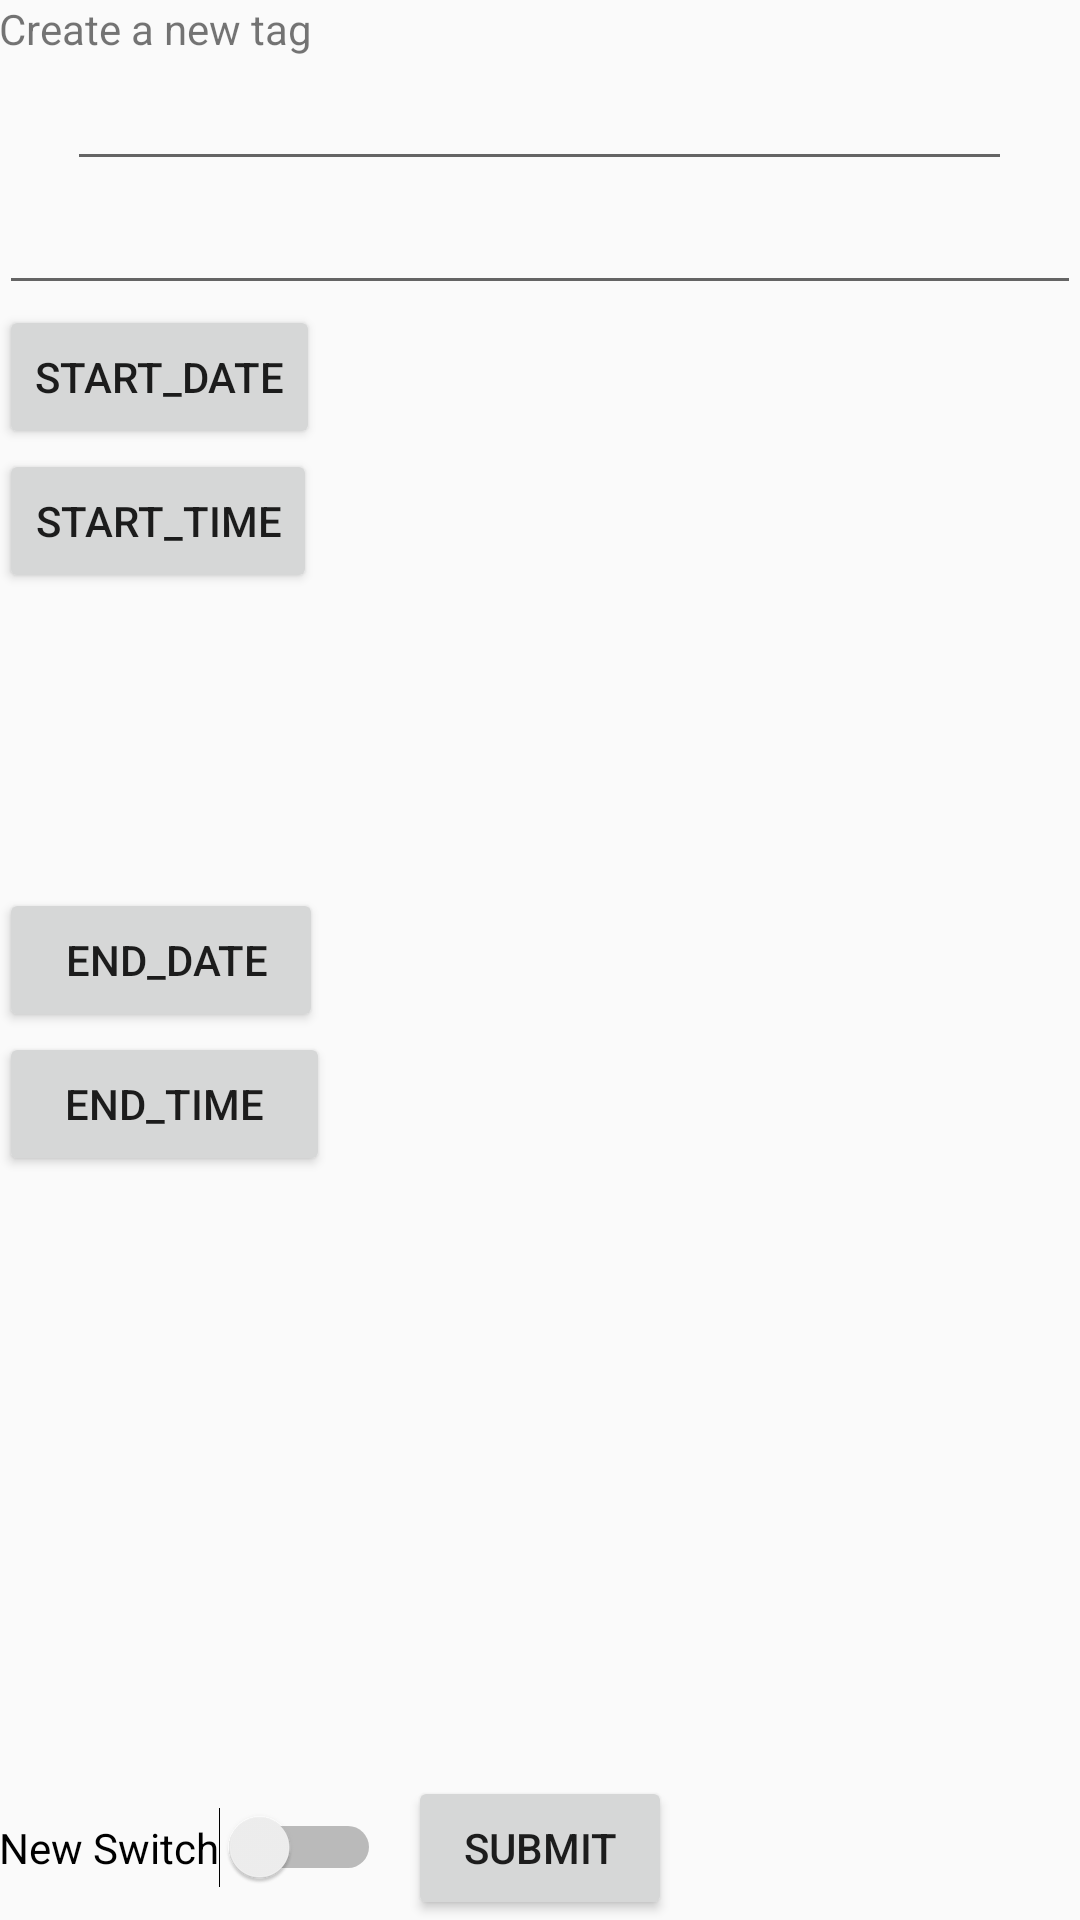

Produce the Android XML layout that renders to this screen, including the resource entries it uses.
<!-- AndroidManifest.xml: application theme AppTheme -->
<!-- res/layout/activity_tag_creation_screen.xml -->
<RelativeLayout xmlns:android="http://schemas.android.com/apk/res/android"
    xmlns:tools="http://schemas.android.com/tools" android:layout_width="match_parent"
    android:layout_height="match_parent" android:paddingLeft="@dimen/activity_horizontal_margin"
    android:paddingRight="@dimen/activity_horizontal_margin"
    android:paddingTop="@dimen/activity_vertical_margin"
    android:paddingBottom="@dimen/activity_vertical_margin"
    tools:context="com.example.prabhendu.connectme.TagCreationScreen"
    android:id="@+id/frameLayout">

    <TextView
        android:id="@+id/header"
        android:text="Create a new tag"
        android:layout_width="wrap_content"
        android:layout_height="wrap_content" />

    <EditText
        android:id="@+id/tagName"
        android:layout_width="wrap_content"
        android:layout_height="wrap_content"
        android:ems="15"
        android:inputType="text"
        android:layout_below="@+id/header"
        android:layout_centerHorizontal="true"/>

    <EditText
        android:layout_width="wrap_content"
        android:layout_height="wrap_content"
        android:inputType="textMultiLine"
        android:ems="20"
        android:id="@+id/tagDescription"
        android:layout_below="@+id/tagName"
        android:layout_centerHorizontal="true" />

    <Button
        android:id="@+id/startDate"
        android:layout_width="wrap_content"
        android:layout_height="wrap_content"
        android:text="start_date"
        android:layout_below="@id/tagDescription"
        android:onClick="showDatePickerDialog" />

    <TextView
        android:id="@+id/startDateValue"
        android:layout_width="wrap_content"
        android:layout_height="wrap_content"
        android:inputType="date"
        android:ems="10"
        android:textSize="@dimen/abc_text_size_display_1_material"
        android:layout_alignBottom="@+id/startDate"
        android:layout_alignLeft="@+id/startTimeValue"
        android:layout_alignStart="@+id/startTimeValue"
        android:layout_alignRight="@+id/startTimeValue"
        android:layout_alignEnd="@+id/startTimeValue" />

    <Button
        android:id="@+id/startTime"
        android:layout_width="wrap_content"
        android:layout_height="wrap_content"
        android:text="start_time"
        android:layout_below="@id/startDate"
        android:onClick="showTimePickerDialog" />

    <TextView
        android:id="@+id/startTimeValue"
        android:layout_width="wrap_content"
        android:layout_height="wrap_content"
        android:inputType="time"
        android:ems="5"
        android:textSize="@dimen/abc_text_size_display_1_material"
        android:layout_below="@+id/startDate"
        android:layout_alignRight="@+id/tagName"
        android:layout_alignEnd="@+id/tagName" />

    <Button
        android:id="@+id/endDate"
        android:layout_width="wrap_content"
        android:layout_height="wrap_content"
        android:text="   end_date  "
        android:onClick="endDatePickerDialog1"
        android:layout_centerVertical="true"
        android:layout_alignParentLeft="true"
        android:layout_alignParentStart="true" />

    <Button
        android:id="@+id/endTime"
        android:layout_width="wrap_content"
        android:layout_height="wrap_content"
        android:text="   end_time   "
        android:onClick="endTimePickerDialog"
        android:layout_below="@+id/endDate"
        android:layout_alignParentLeft="true"
        android:layout_alignParentStart="true" />

    <TextView
        android:id="@+id/endDateValue"
        android:layout_width="wrap_content"
        android:layout_height="wrap_content"
        android:inputType="time"
        android:ems="5"
        android:textSize="@dimen/abc_text_size_display_1_material"
        android:layout_above="@+id/endTime"
        android:layout_alignLeft="@+id/startTimeValue"
        android:layout_alignStart="@+id/startTimeValue" />

    <TextView
        android:id="@+id/endTimeValue"
        android:layout_width="wrap_content"
        android:layout_height="wrap_content"
        android:inputType="time"
        android:ems="5"
        android:textSize="@dimen/abc_text_size_display_1_material"
        android:layout_below="@+id/endDateValue"
        android:layout_alignLeft="@+id/endDateValue"
        android:layout_alignStart="@+id/endDateValue" />

    <Button
        android:layout_width="wrap_content"
        android:layout_height="wrap_content"
        android:text="Submit"
        android:id="@+id/submit"
        android:layout_alignParentBottom="true"
        android:layout_centerHorizontal="true" />

    <Switch
        android:layout_width="wrap_content"
        android:layout_height="wrap_content"
        android:text="New Switch"
        android:id="@+id/switch1"
        android:layout_below="@+id/endTime"
        android:layout_alignBaseline="@+id/submit" />


</RelativeLayout>
<!-- resources referenced by this layout -->
<resources>
  <style name="AppTheme" parent="Theme.AppCompat.Light.DarkActionBar">
          
      </style>
</resources>
